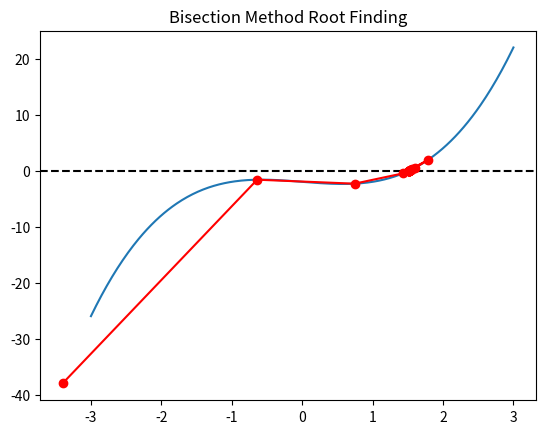

This chart was generated by the following Python code:
#The bisection method is a technique for finding solutions (roots) to equations with a single unknown variable. Given a polynomial function f, try to find an initial interval off by random probe. Store all the updates in an Numpy array. Plot the root finding process using the matplotlib/pyplot library.



import numpy as np
import matplotlib.pyplot as plt


def f(x):
    return x**3 - x - 2

a, b = np.random.uniform(-10, 0), np.random.uniform(1, 10)
while f(a) * f(b) > 0:
    a, b = np.random.uniform(-10, 0), np.random.uniform(1, 10)

updates = []

for _ in range(20):
    c = (a + b) / 2
    updates.append(c)
    if f(c) == 0:
        break
    elif f(a) * f(c) < 0:
        b = c
    else:
        a = c

updates = np.array(updates)

print("Final root approximation:", updates[-1])

x = np.linspace(-3, 3, 400)
y = f(x)

plt.plot(x, y)
plt.axhline(0, color='black', linestyle='--')
plt.plot(updates, f(updates), 'ro-')
plt.title("Bisection Method Root Finding")
plt.show()

